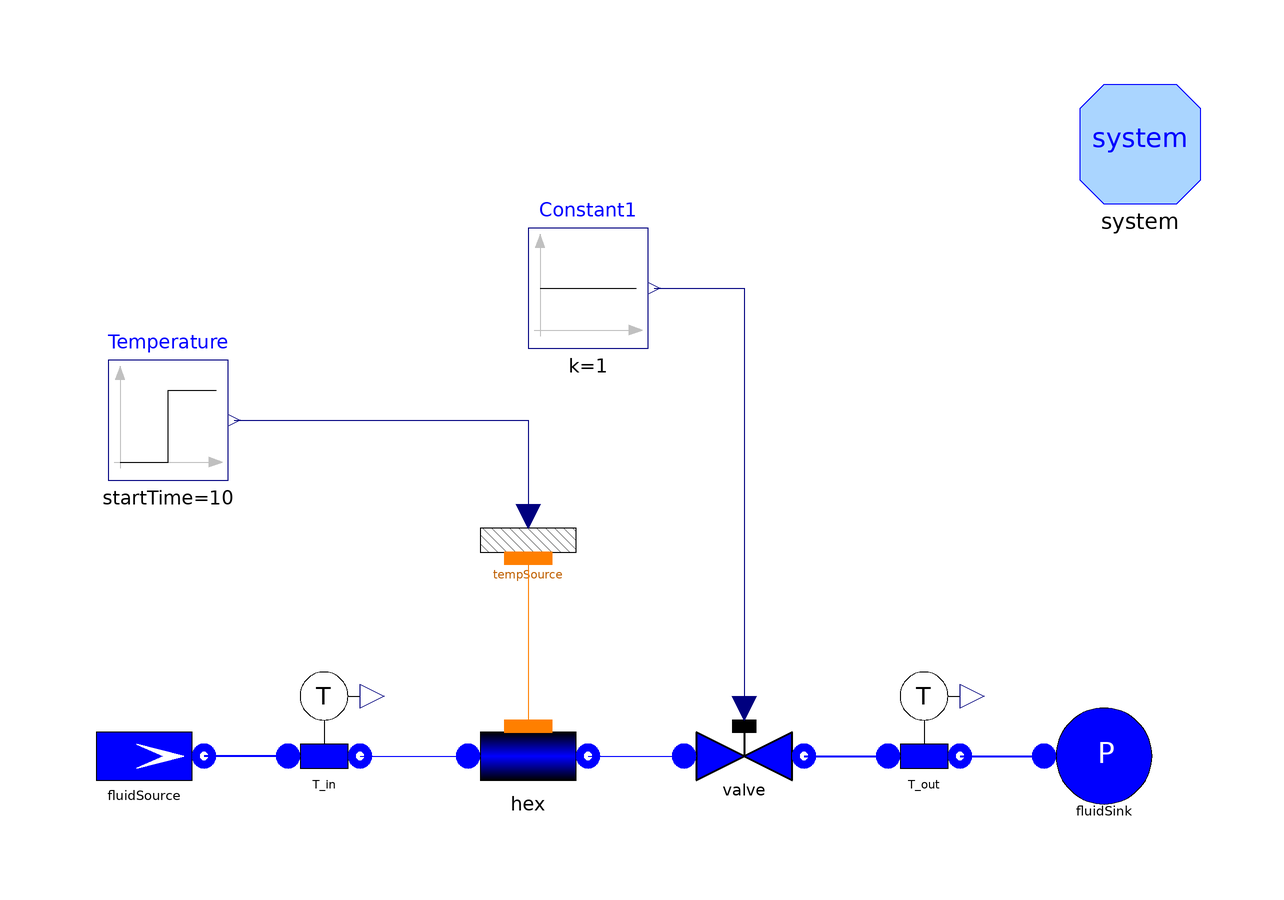

The Modelica model whose source follows is shown above as a component diagram (icons at their Placement, wires along their Line points).

model TestWaterFlow1DFV_B "Test case for FluidPh.Flow1DFV"
      extends Modelica.Icons.Example;
      replaceable package Medium = Modelica.Media.Water.WaterIF97OnePhase_ph
        constrainedby Modelica.Media.Interfaces.PartialMedium;
      parameter Integer Nnodes=10 "Number of nodes";
      parameter Integer Nt = 5 "Number of tubes";
      parameter SI.Length Lhex=2 "Total length";
      parameter SI.Diameter Dihex=0.02 "Internal diameter";
      final parameter SI.Radius rhex=Dihex/2 "Internal radius";
      final parameter SI.Length omegahex=Modelica.Constants.pi*Dihex
        "Internal perimeter";
      final parameter SI.Area Ahex=Modelica.Constants.pi*rhex^2
        "Internal cross section";
      parameter Real Cfhex=0.005 "Friction coefficient";
      parameter SI.MassFlowRate whex=0.31
        "Nominal mass flow rate";
      parameter SI.Pressure phex=3e5 "Initial pressure";
      parameter SI.SpecificEnthalpy hs=1e5
        "Initial inlet specific enthalpy";
      parameter SI.CoefficientOfHeatTransfer gamma = 1500
        "Fixed heat transfer coefficient";
      Real cp = Medium.specificHeatCapacityCp(hex.fluidState[1]);
      Real NTU = (Nt*Lhex*Dihex*3.1415*gamma)/(whex*Medium.specificHeatCapacityCp(hex.fluidState[1]))
        "Number of heat transfer units";
      Real alpha = 1-exp(-NTU)
        "Steady state gain of outlet temperature vs. external temperature";

      FluidPh.ValveLin valve(Kv=2*whex/phex)      annotation (
          Placement(transformation(extent={{14,-22},{34,-2}}, rotation=0)));
      FluidPh.SourceMassFlow fluidSource(
        w0=whex,
        p0=phex,
        h=hs) annotation (Placement(transformation(extent={{-86,-22},{-66,-2}},
              rotation=0)));
      FluidPh.SinkPressure      fluidSink(p0=phex/2, h=hs) annotation (Placement(
            transformation(extent={{74,-22},{94,-2}}, rotation=0)));
      Modelica.Blocks.Sources.Step Temperature(
        height=10,
        startTime=10,
        offset=296.9) annotation (Placement(transformation(extent={{-82,34},{-62,54}},
                      rotation=0)));
      Modelica.Blocks.Sources.Constant Constant1(k=1)
                                                 annotation (Placement(
            transformation(extent={{-12,56},{8,76}},  rotation=0)));
      FluidPh.SensT T_in(redeclare package Medium = Medium)
        annotation (Placement(transformation(extent={{-56,-18},{-36,2}},
              rotation=0)));
      FluidPh.SensT T_out(redeclare package Medium = Medium)
        annotation (Placement(transformation(extent={{44,-18},{64,2}}, rotation=
               0)));
      inner System system
        annotation (Placement(transformation(extent={{80,80},{100,100}})));
      Thermal.TempSource1DFV tempSource(Nw=Nnodes - 1)
        annotation (Placement(transformation(extent={{-22,14},{-2,34}})));
      FluidPh.Flow1DFV hex(
        redeclare package Medium = Medium,
        N=Nnodes,
        L=Lhex,
        A=Ahex,
        omega=omegahex,
        Dhyd=Dihex,
        wnom=whex,
        HydraulicCapacitance=ThermoPower.Choices.Flow1D.HCtypes.Downstream,
        FluidPhaseStart=ThermoPower.Choices.FluidPhase.FluidPhases.Liquid,
        pstart=phex,
        hstartin=hs,
        hstartout=hs,
        initOpt=ThermoPower.Choices.Init.Options.steadyState,
        redeclare model HeatTransfer =
          ThermoPower.Thermal.HeatTransferFV.ConstantHeatTransferCoefficient(gamma=gamma),
        redeclare model Friction = ThermoPower.Friction.Friction1DFV.NominalCf(Cfnom=Cfhex),
        Nt=Nt,
        dpnom=1000)
        annotation (Placement(transformation(extent={{-22,-22},{-2,-2}})));
    equation
      connect(T_in.inlet,fluidSource. flange) annotation (Line(
          points={{-52,-12},{-60,-12},{-66,-12}},
          thickness=0.5,
          color={0,0,255}));
      connect(valve.outlet, T_out.inlet)     annotation (Line(
          points={{34,-12},{48,-12}},
          thickness=0.5,
          color={0,0,255}));
      connect(T_out.outlet,fluidSink. flange) annotation (Line(
          points={{60,-12},{74,-12}},
          thickness=0.5,
          color={0,0,255}));
      connect(Constant1.y, valve.cmd)
        annotation (Line(points={{9,66},{24,66},{24,-4}}, color={0,0,127}));
      connect(T_in.outlet, hex.infl)      annotation (Line(
          points={{-40,-12},{-22,-12}},
          color={0,0,255},
          smooth=Smooth.None));
      connect(hex.outfl, valve.inlet)          annotation (Line(
          points={{-2,-12},{14,-12}},
          color={0,0,255},
          smooth=Smooth.None));
      connect(tempSource.wall, hex.wall)          annotation (Line(
          points={{-12,21},{-12,-7}},
          color={255,127,0},
          smooth=Smooth.None));
      connect(Temperature.y, tempSource.temperature)     annotation (Line(
          points={{-61,44},{-12,44},{-12,28}},
          color={0,0,127},
          smooth=Smooth.None));
      annotation (Diagram(coordinateSystem(preserveAspectRatio=false, extent={{-100,
                -100},{100,100}}), graphics),
        experiment(StopTime=40, Tolerance=1e-006),
        __Dymola_experimentSetupOutput,
        Documentation(info="<html>
<p>The model is designed to test the component <code>FluidPh.Flow1DFV</code> (fluid side of a heat exchanger, finite volumes). </p>
<p>This model represent the fluid side of a heat exchanger with convective exchange with an external source of uniform given temperature. The operating fluid is liquid water. The number of transfer units in the selected operating point is NTU = 0.73. Assuming incompressible fluid and constant cp, when the external temperature is raised at time t = 20 s, the outlet temperature should follow a ramp change, with a duration equal to the residence time of the fluid in the tubes, and an amplitude equal to a fraction exp(-NTU) of the external temperature change.</p>
<p>Simulation Interval = [0...200] sec </p>
<p>Integration Algorithm = DASSL </p>
<p>Algorithm Tolerance = 1e-6 </p>
</html>", revisions="<html>
<p><ul>
<li>18 Sep 2013 by <a href=\"mailto:francesco.casella@polimi.it\">Francesco Casella</a>:<br/>Updated to new FV structure. Updated parameters.</li></li>
<li><i>1 Oct 2003</i> by <a href=\"mailto:francesco.schiavo@polimi.it\">Francesco Schiavo</a>:<br/>First release.</li>
</ul></p>
</html>"));
    end TestWaterFlow1DFV_B;